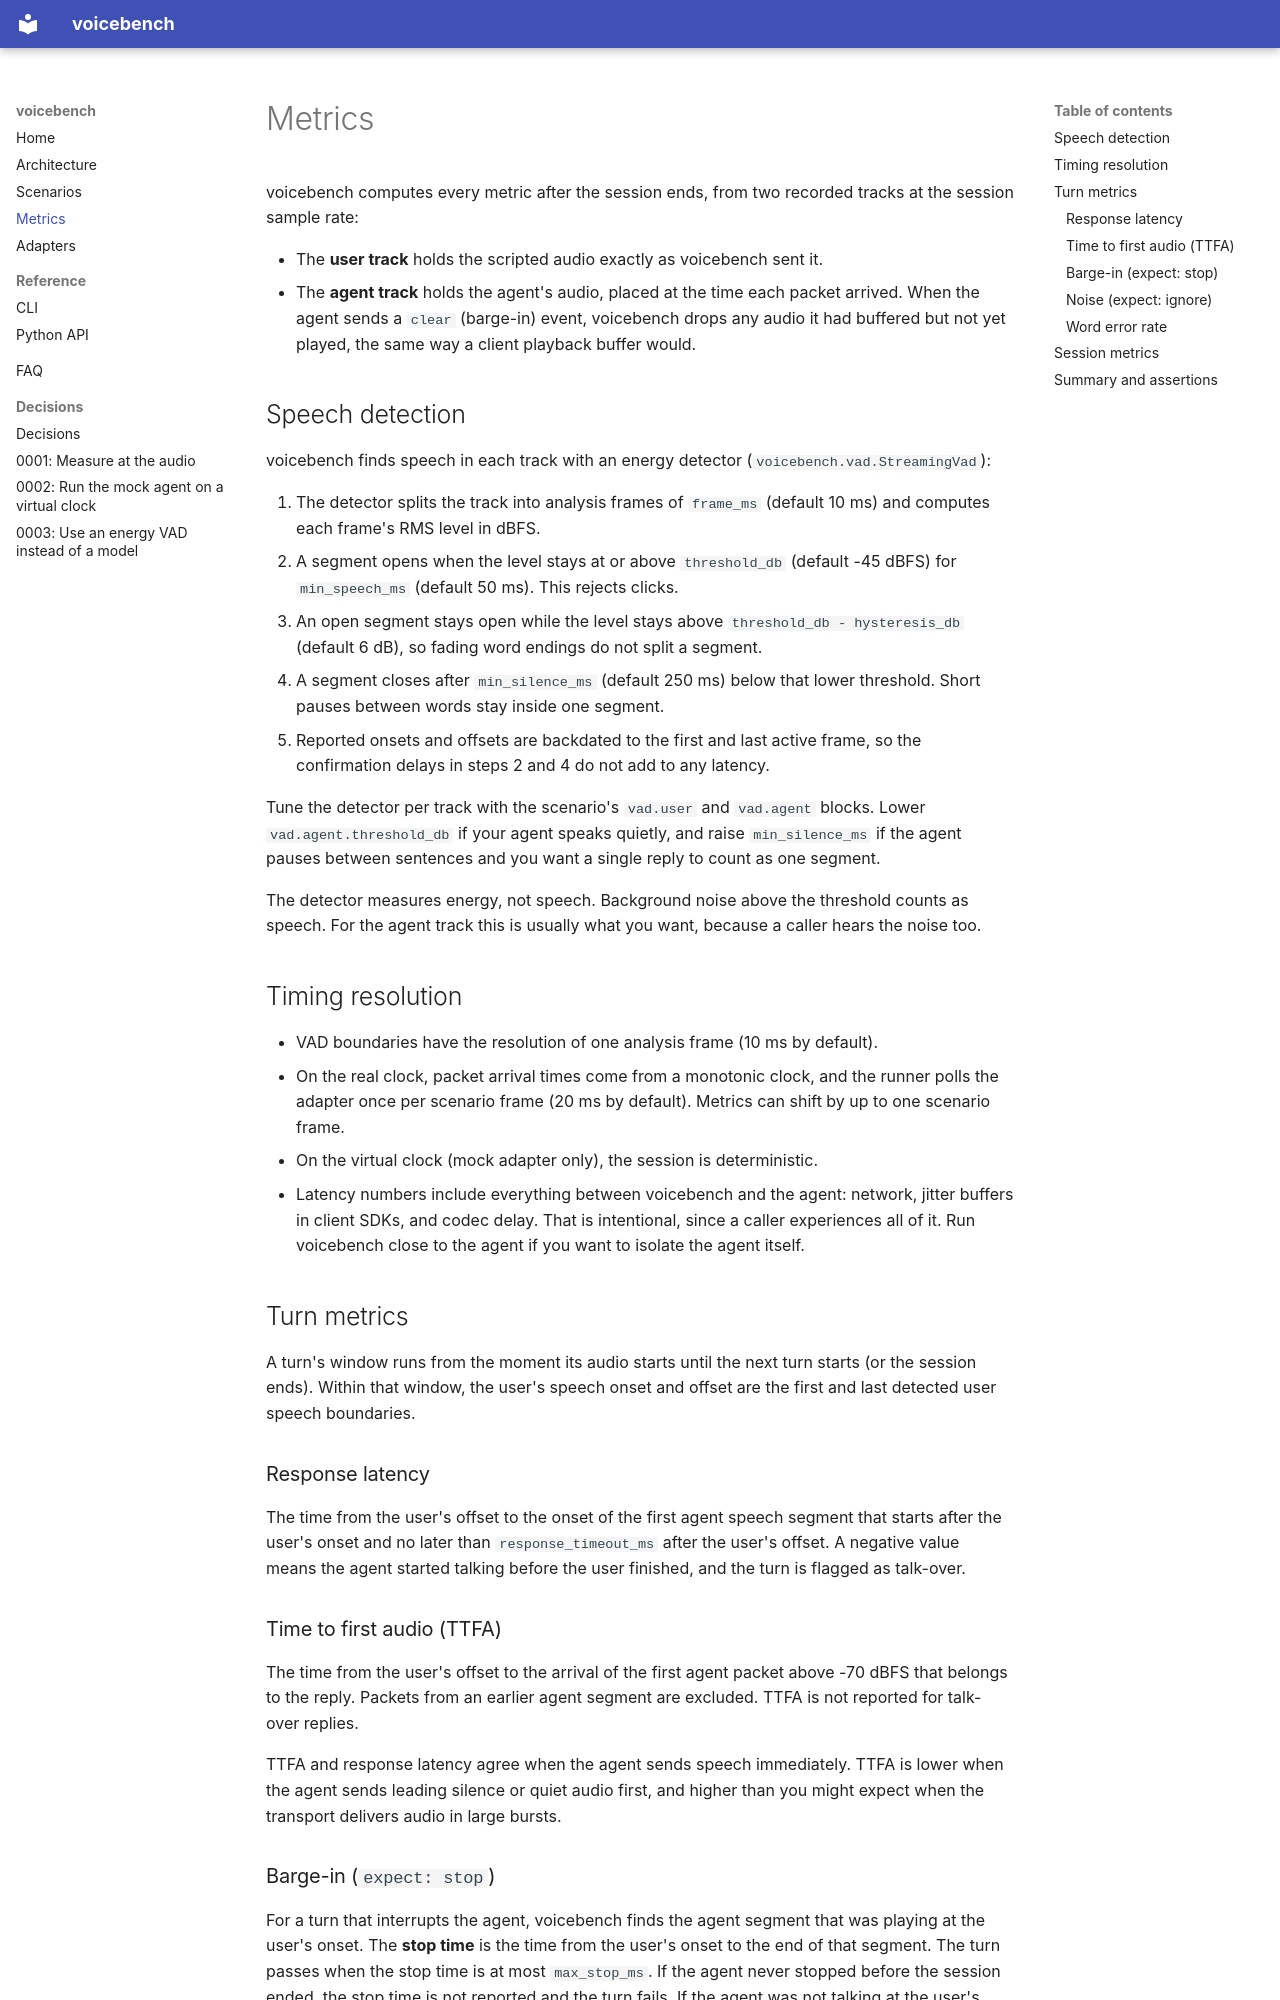

repository: superintelligenceco/voicebench · page: metrics/index.html · generator: mkdocs

# Metrics

voicebench computes every metric after the session ends, from two recorded tracks at the session sample rate:

- The **user track** holds the scripted audio exactly as voicebench sent it.
- The **agent track** holds the agent's audio, placed at the time each packet arrived. When the agent sends a `clear` (barge-in) event, voicebench drops any audio it had buffered but not yet played, the same way a client playback buffer would.

## Speech detection

voicebench finds speech in each track with an energy detector (`voicebench.vad.StreamingVad`):

1. The detector splits the track into analysis frames of `frame_ms` (default 10 ms) and computes each frame's RMS level in dBFS.
2. A segment opens when the level stays at or above `threshold_db` (default -45 dBFS) for `min_speech_ms` (default 50 ms). This rejects clicks.
3. An open segment stays open while the level stays above `threshold_db - hysteresis_db` (default 6 dB), so fading word endings do not split a segment.
4. A segment closes after `min_silence_ms` (default 250 ms) below that lower threshold. Short pauses between words stay inside one segment.
5. Reported onsets and offsets are backdated to the first and last active frame, so the confirmation delays in steps 2 and 4 do not add to any latency.

Tune the detector per track with the scenario's `vad.user` and `vad.agent` blocks. Lower `vad.agent.threshold_db` if your agent speaks quietly, and raise `min_silence_ms` if the agent pauses between sentences and you want a single reply to count as one segment.

The detector measures energy, not speech. Background noise above the threshold counts as speech. For the agent track this is usually what you want, because a caller hears the noise too.

## Timing resolution

- VAD boundaries have the resolution of one analysis frame (10 ms by default).
- On the real clock, packet arrival times come from a monotonic clock, and the runner polls the adapter once per scenario frame (20 ms by default). Metrics can shift by up to one scenario frame.
- On the virtual clock (mock adapter only), the session is deterministic.
- Latency numbers include everything between voicebench and the agent: network, jitter buffers in client SDKs, and codec delay. That is intentional, since a caller experiences all of it. Run voicebench close to the agent if you want to isolate the agent itself.

## Turn metrics

A turn's window runs from the moment its audio starts until the next turn starts (or the session ends). Within that window, the user's speech onset and offset are the first and last detected user speech boundaries.

### Response latency

The time from the user's offset to the onset of the first agent speech segment that starts after the user's onset and no later than `response_timeout_ms` after the user's offset. A negative value means the agent started talking before the user finished, and the turn is flagged as talk-over.

### Time to first audio (TTFA)

The time from the user's offset to the arrival of the first agent packet above -70 dBFS that belongs to the reply. Packets from an earlier agent segment are excluded. TTFA is not reported for talk-over replies.

TTFA and response latency agree when the agent sends speech immediately. TTFA is lower when the agent sends leading silence or quiet audio first, and higher than you might expect when the transport delivers audio in large bursts.
